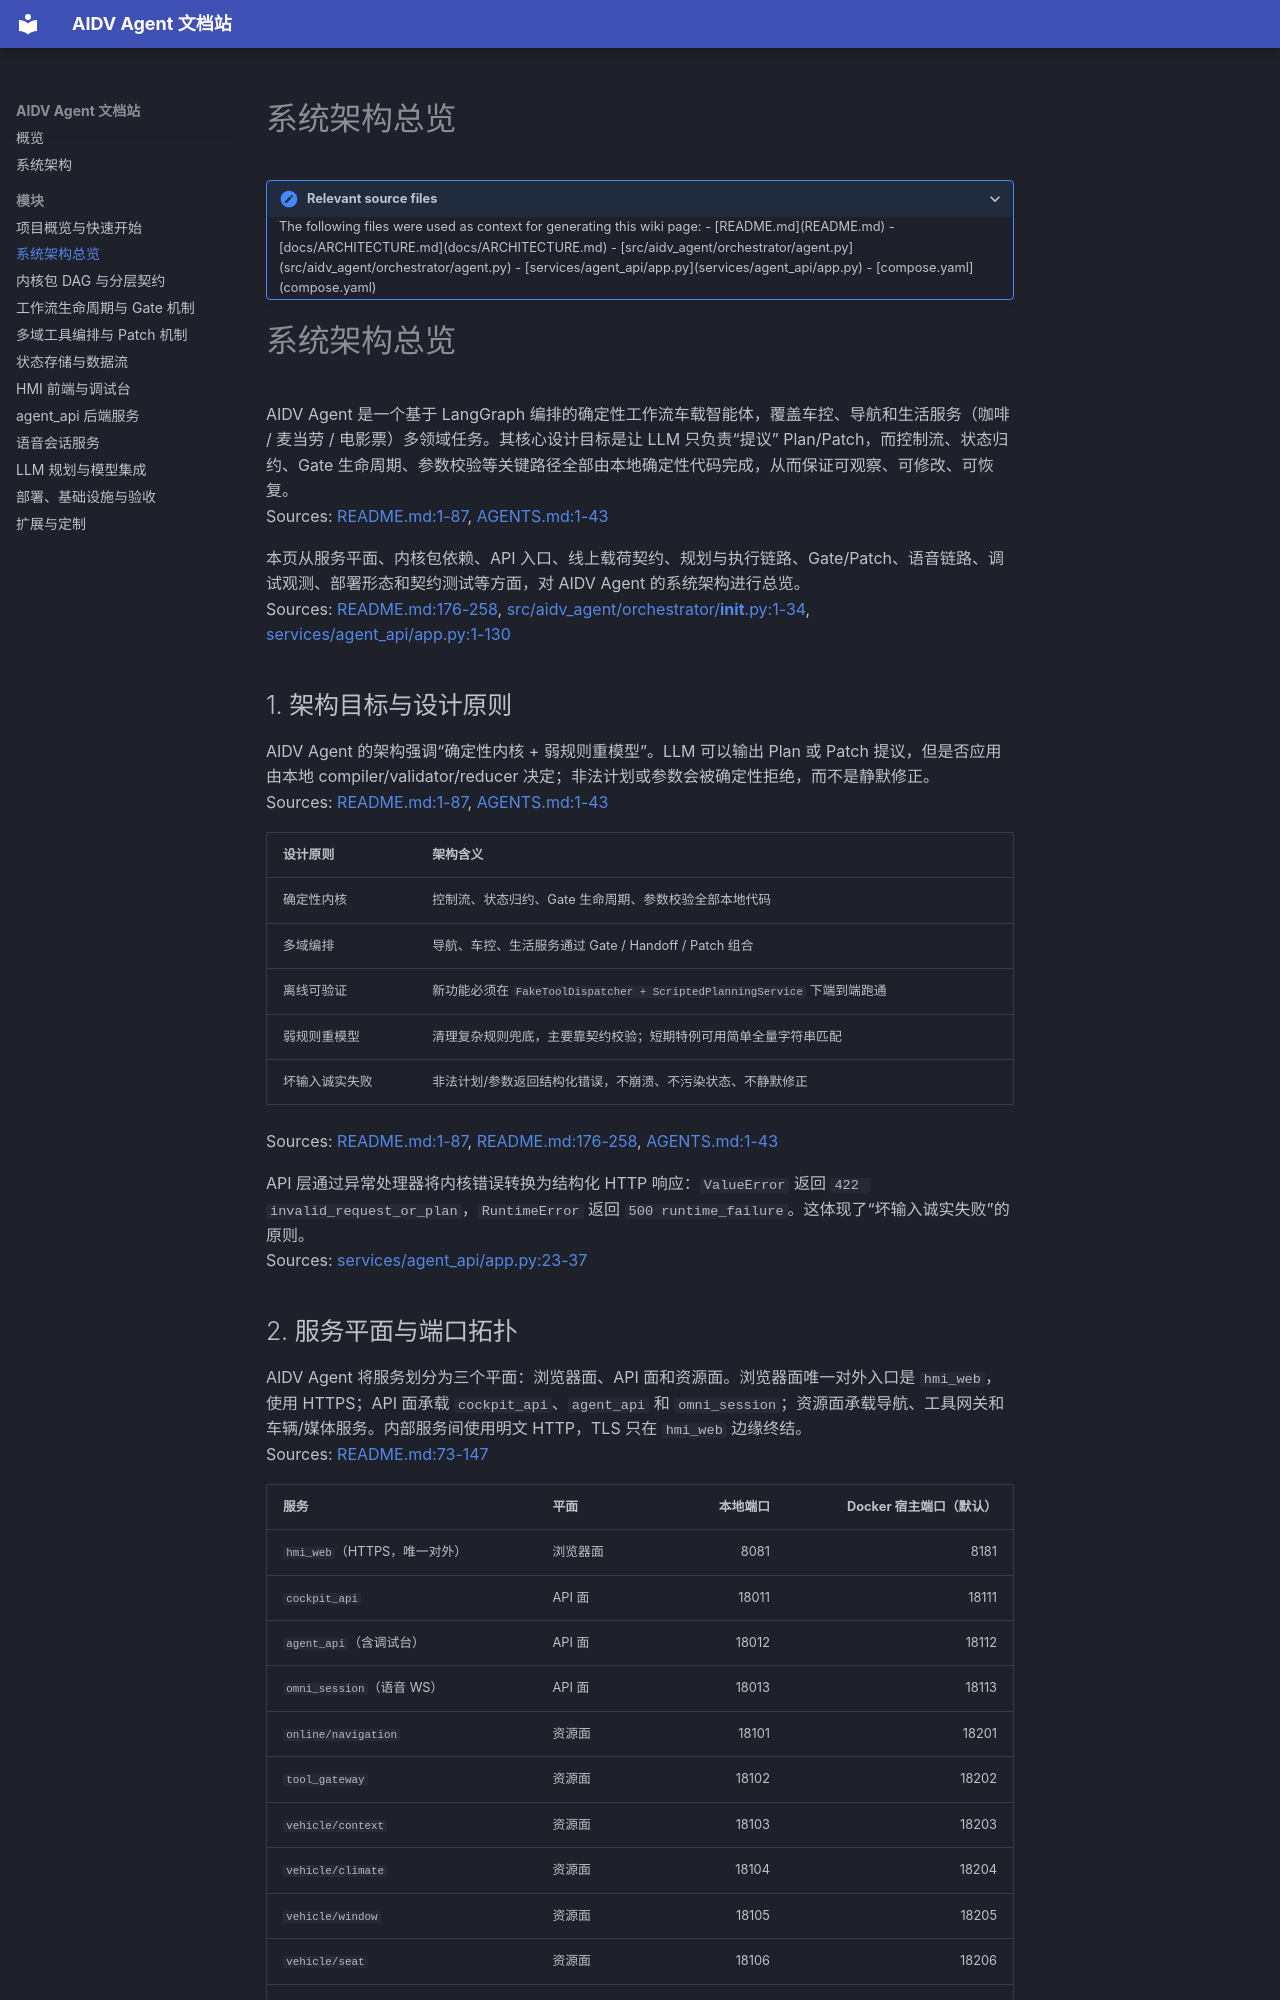

repository: dntc-ai/aidv-agent-docs · page: modules/system-architecture/index.html · generator: mkdocs

# 系统架构总览

<details>
<summary>Relevant source files</summary>

The following files were used as context for generating this wiki page:

- [README.md](README.md)
- [docs/ARCHITECTURE.md](docs/ARCHITECTURE.md)
- [src/aidv_agent/orchestrator/agent.py](src/aidv_agent/orchestrator/agent.py)
- [services/agent_api/app.py](services/agent_api/app.py)
- [compose.yaml](compose.yaml)
</details>

# 系统架构总览

AIDV Agent 是一个基于 LangGraph 编排的确定性工作流车载智能体，覆盖车控、导航和生活服务（咖啡 / 麦当劳 / 电影票）多领域任务。其核心设计目标是让 LLM 只负责“提议” Plan/Patch，而控制流、状态归约、Gate 生命周期、参数校验等关键路径全部由本地确定性代码完成，从而保证可观察、可修改、可恢复。  
Sources: [README.md:1-87](), [AGENTS.md:1-43]()

本页从服务平面、内核包依赖、API 入口、线上载荷契约、规划与执行链路、Gate/Patch、语音链路、调试观测、部署形态和契约测试等方面，对 AIDV Agent 的系统架构进行总览。  
Sources: [README.md:176-258](), [src/aidv_agent/orchestrator/__init__.py:1-34](), [services/agent_api/app.py:1-130]()

## 1. 架构目标与设计原则

AIDV Agent 的架构强调“确定性内核 + 弱规则重模型”。LLM 可以输出 Plan 或 Patch 提议，但是否应用由本地 compiler/validator/reducer 决定；非法计划或参数会被确定性拒绝，而不是静默修正。  
Sources: [README.md:1-87](), [AGENTS.md:1-43]()

| 设计原则 | 架构含义 |
|---|---|
| 确定性内核 | 控制流、状态归约、Gate 生命周期、参数校验全部本地代码 |
| 多域编排 | 导航、车控、生活服务通过 Gate / Handoff / Patch 组合 |
| 离线可验证 | 新功能必须在 `FakeToolDispatcher + ScriptedPlanningService` 下端到端跑通 |
| 弱规则重模型 | 清理复杂规则兜底，主要靠契约校验；短期特例可用简单全量字符串匹配 |
| 坏输入诚实失败 | 非法计划/参数返回结构化错误，不崩溃、不污染状态、不静默修正 |

Sources: [README.md:1-87](), [README.md:176-258](), [AGENTS.md:1-43]()

API 层通过异常处理器将内核错误转换为结构化 HTTP 响应：`ValueError` 返回 `422 invalid_request_or_plan`，`RuntimeError` 返回 `500 runtime_failure`。这体现了“坏输入诚实失败”的原则。  
Sources: [services/agent_api/app.py:23-37]()
